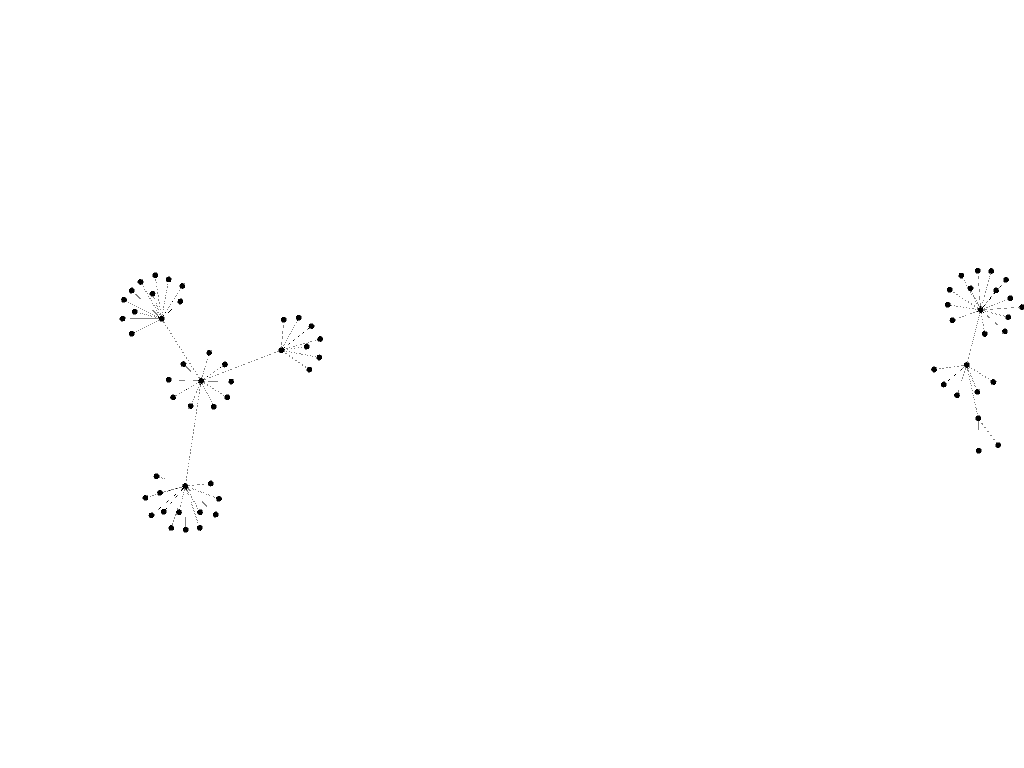

The table this chart was drawn from, first rows:
0, 1
68, 1
72, 1
50, 1
69, 1
13, 1
59, 1
67, 2
52, 2
1, 2
37, 2
73, 2
3, 2
9, 2
41, 2
10, 2
54, 2
4, 2
20, 2
2, 3
61, 3
35, 3
31, 3
23, 3
27, 3
29, 3
16, 3
71, 3
66, 3
14, 3
65, 3
49, 4
34, 4
40, 4
19, 4
33, 4
42, 4
8, 4
11, 4
64, 4
45, 4
58, 4
48, 4
36, 4
60, 5
21, 5
6, 5
24, 5
39, 5
53, 5
47, 5
38, 5
28, 5
51, 5
70, 5
12, 5
32, 5
57, 5
22, 5
5, 6
44, 6
... 7 more rows
